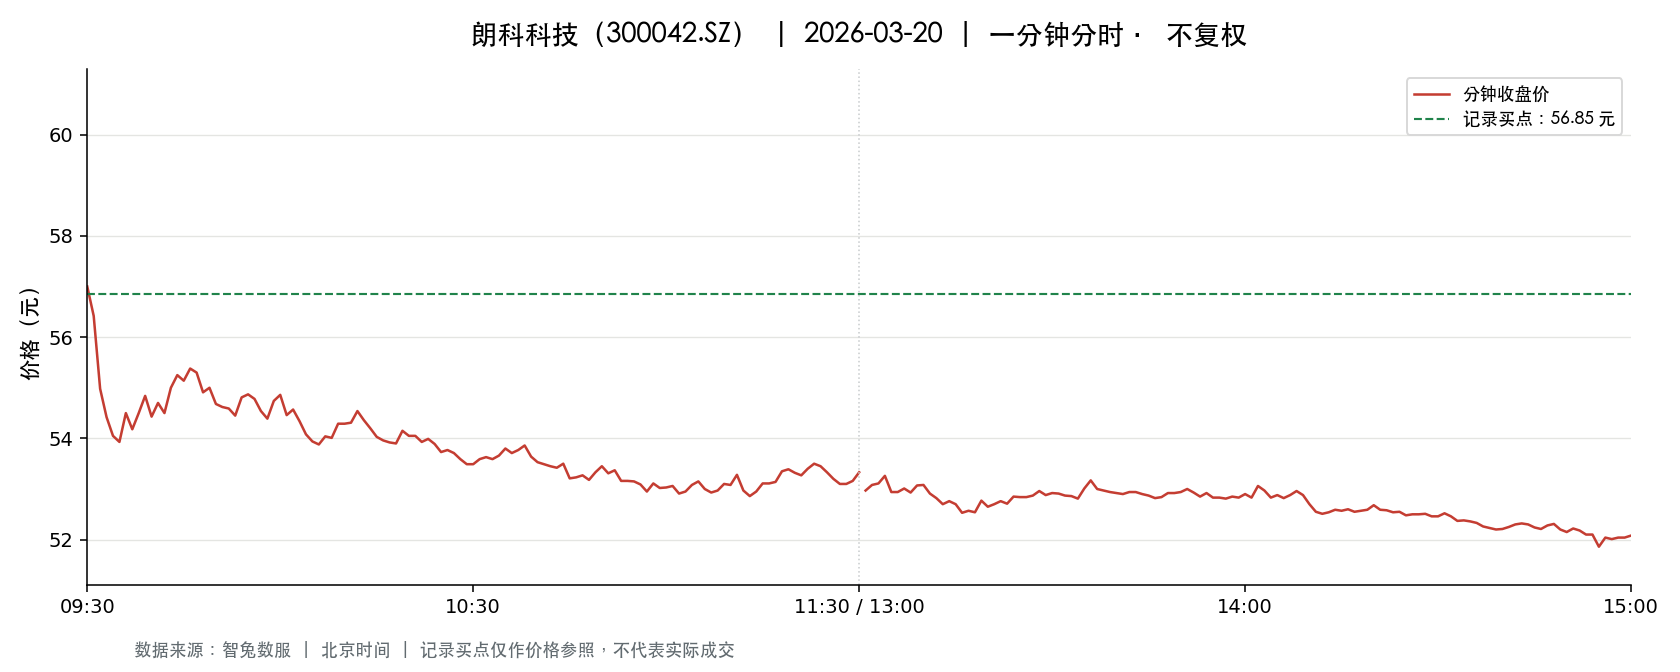

The data file committed next to this chart (first rows):
t, o, h, l, c, v, a, pc, sf
2026-03-20 09:30:00, 57.0, 57.0, 57.0, 57.0, 5504, 31372800, 56.27, 0.0
2026-03-20 09:31:00, 56.97, 57.6, 55.97, 56.42, 23143, 130967167, 57.0, 0.0
2026-03-20 09:32:00, 56.22, 56.22, 54.58, 54.98, 9414, 51925014, 56.42, 0.0
2026-03-20 09:33:00, 55.0, 55.0, 54.29, 54.42, 9016, 49250621, 54.98, 0.0
2026-03-20 09:34:00, 54.4, 54.4, 54.0, 54.05, 7444, 40351636, 54.42, 0.0
2026-03-20 09:35:00, 53.98, 53.98, 53.44, 53.93, 11105, 59656091, 54.05, 0.0
2026-03-20 09:36:00, 53.98, 54.5, 53.98, 54.5, 7073, 38307130, 53.93, 0.0
2026-03-20 09:37:00, 54.41, 54.51, 54.18, 54.18, 4736, 25746269, 54.5, 0.0
2026-03-20 09:38:00, 54.18, 54.62, 53.83, 54.5, 5792, 31471066, 54.18, 0.0
2026-03-20 09:39:00, 54.52, 54.85, 54.5, 54.84, 5563, 30381667, 54.5, 0.0
2026-03-20 09:40:00, 54.73, 54.73, 54.41, 54.43, 3635, 19823003, 54.84, 0.0
2026-03-20 09:41:00, 54.44, 54.77, 54.4, 54.7, 4237, 23104698, 54.43, 0.0
2026-03-20 09:42:00, 54.75, 54.78, 54.4, 54.5, 4615, 25169716, 54.7, 0.0
2026-03-20 09:43:00, 54.48, 55.0, 54.43, 55.0, 3963, 21649747, 54.5, 0.0
2026-03-20 09:44:00, 55.0, 55.25, 54.83, 55.25, 3748, 20598909, 55.0, 0.0
2026-03-20 09:45:00, 55.25, 55.25, 55.0, 55.14, 3243, 17861939, 55.25, 0.0
2026-03-20 09:46:00, 55.17, 55.65, 55.17, 55.38, 3971, 22016626, 55.14, 0.0
2026-03-20 09:47:00, 55.34, 55.48, 55.2, 55.3, 3179, 17600241, 55.38, 0.0
2026-03-20 09:48:00, 55.3, 55.3, 54.91, 54.91, 2679, 14773631, 55.3, 0.0
2026-03-20 09:49:00, 54.9, 55.15, 54.85, 55.0, 2209, 12150823, 54.91, 0.0
2026-03-20 09:50:00, 54.91, 54.91, 54.66, 54.68, 1543, 8448942, 55.0, 0.0
2026-03-20 09:51:00, 54.65, 54.65, 54.5, 54.62, 1650, 9006318, 54.68, 0.0
2026-03-20 09:52:00, 54.58, 54.62, 54.55, 54.59, 2699, 14729819, 54.62, 0.0
2026-03-20 09:53:00, 54.54, 54.67, 54.45, 54.45, 2751, 15010428, 54.59, 0.0
2026-03-20 09:54:00, 54.45, 54.81, 54.4, 54.81, 1991, 10855393, 54.45, 0.0
2026-03-20 09:55:00, 54.95, 54.97, 54.82, 54.87, 1519, 8336394, 54.81, 0.0
2026-03-20 09:56:00, 54.85, 54.85, 54.71, 54.78, 2055, 11256702, 54.87, 0.0
2026-03-20 09:57:00, 54.8, 54.84, 54.5, 54.54, 1480, 8092481, 54.78, 0.0
2026-03-20 09:58:00, 54.53, 54.53, 54.32, 54.39, 1369, 7449360, 54.54, 0.0
2026-03-20 09:59:00, 54.41, 54.8, 54.4, 54.74, 1659, 9057744, 54.39, 0.0
2026-03-20 10:00:00, 54.76, 54.9, 54.74, 54.86, 2073, 11364443, 54.74, 0.0
2026-03-20 10:01:00, 54.92, 54.96, 54.44, 54.46, 1674, 9150621, 54.86, 0.0
2026-03-20 10:02:00, 54.38, 54.71, 54.38, 54.57, 2597, 14162388, 54.46, 0.0
2026-03-20 10:03:00, 54.57, 54.6, 54.34, 54.34, 2284, 12442220, 54.57, 0.0
2026-03-20 10:04:00, 54.33, 54.33, 54.08, 54.08, 2086, 11307351, 54.34, 0.0
2026-03-20 10:05:00, 54.07, 54.07, 53.8, 53.94, 3216, 17345649, 54.08, 0.0
2026-03-20 10:06:00, 53.93, 54.01, 53.86, 53.88, 3218, 17360428, 53.94, 0.0
2026-03-20 10:07:00, 53.88, 54.1, 53.88, 54.04, 1493, 8060764, 53.88, 0.0
2026-03-20 10:08:00, 54.04, 54.13, 53.85, 54.01, 2283, 12317804, 54.04, 0.0
2026-03-20 10:09:00, 53.98, 54.31, 53.98, 54.29, 2456, 13275121, 54.01, 0.0
2026-03-20 10:10:00, 54.29, 54.31, 54.24, 54.29, 1661, 9016547, 54.29, 0.0
2026-03-20 10:11:00, 54.29, 54.48, 54.16, 54.31, 1702, 9242122, 54.29, 0.0
2026-03-20 10:12:00, 54.29, 54.56, 54.29, 54.54, 2378, 12940176, 54.31, 0.0
2026-03-20 10:13:00, 54.6, 54.6, 54.36, 54.36, 1830, 9975604, 54.54, 0.0
2026-03-20 10:14:00, 54.4, 54.44, 54.15, 54.2, 1297, 7045872, 54.36, 0.0
2026-03-20 10:15:00, 54.18, 54.18, 53.99, 54.03, 921.0, 4984691, 54.2, 0.0
2026-03-20 10:16:00, 54.01, 54.01, 53.94, 53.96, 975.0, 5263400, 54.03, 0.0
2026-03-20 10:17:00, 53.95, 53.95, 53.85, 53.92, 1170, 6307512, 53.96, 0.0
2026-03-20 10:18:00, 53.91, 53.91, 53.71, 53.9, 2503, 13458927, 53.92, 0.0
2026-03-20 10:19:00, 53.97, 54.15, 53.94, 54.15, 1541, 8320665, 53.9, 0.0
2026-03-20 10:20:00, 54.15, 54.15, 54.05, 54.05, 810.0, 4384053, 54.15, 0.0
2026-03-20 10:21:00, 54.08, 54.14, 54.03, 54.05, 811.0, 4386750, 54.05, 0.0
2026-03-20 10:22:00, 54.04, 54.04, 53.89, 53.93, 1262, 6808636, 54.05, 0.0
2026-03-20 10:23:00, 54.09, 54.14, 53.97, 53.99, 1167, 6302916, 53.93, 0.0
2026-03-20 10:24:00, 54.0, 54.01, 53.89, 53.89, 915.0, 4937182, 53.99, 0.0
2026-03-20 10:25:00, 53.91, 53.91, 53.73, 53.73, 1295, 6972752, 53.89, 0.0
2026-03-20 10:26:00, 53.73, 53.78, 53.65, 53.77, 2981, 15991351, 53.73, 0.0
2026-03-20 10:27:00, 53.78, 53.79, 53.66, 53.71, 1730, 9287027, 53.77, 0.0
2026-03-20 10:28:00, 53.71, 53.71, 53.55, 53.59, 947.0, 5075505, 53.71, 0.0
2026-03-20 10:29:00, 53.59, 53.59, 53.4, 53.49, 3119, 16681681, 53.59, 0.0
... 181 more rows
